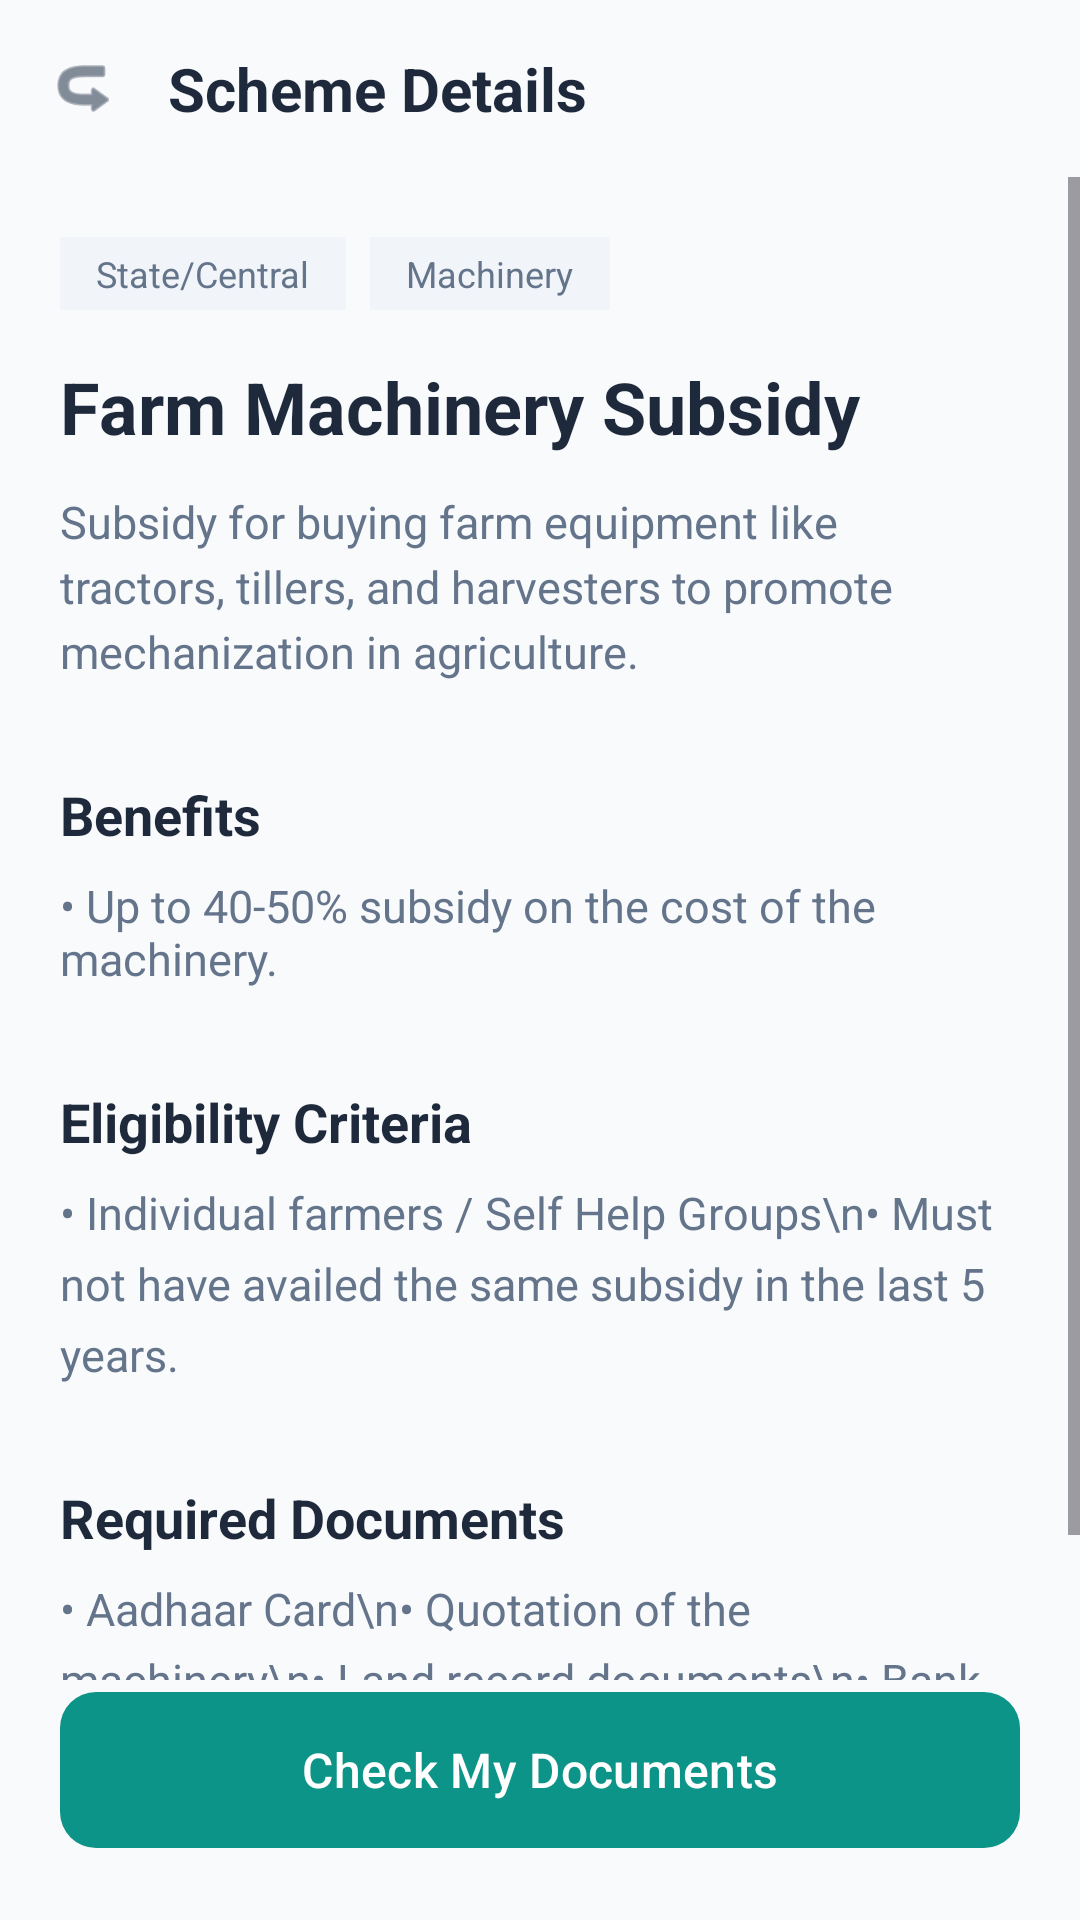

Produce the Android XML layout that renders to this screen, including the resource entries it uses.
<!-- AndroidManifest.xml: application theme Theme.Schememasters -->
<!-- res/layout/activity_farm_machinery_details.xml -->
<?xml version="1.0" encoding="utf-8"?>
<androidx.constraintlayout.widget.ConstraintLayout xmlns:android="http://schemas.android.com/apk/res/android"
    xmlns:app="http://schemas.android.com/apk/res-auto"
    xmlns:tools="http://schemas.android.com/tools"
    android:layout_width="match_parent"
    android:layout_height="match_parent"
    android:background="#F8FAFC">

    <androidx.constraintlayout.widget.ConstraintLayout
        android:id="@+id/topBar"
        android:layout_width="match_parent"
        android:layout_height="wrap_content"
        android:padding="16dp"
        app:layout_constraintTop_toTopOf="parent">

        <ImageView
            android:id="@+id/btnBack"
            android:layout_width="24dp"
            android:layout_height="24dp"
            android:src="@android:drawable/ic_menu_revert"
            android:rotation="180"
            app:tint="#334155"
            app:layout_constraintStart_toStartOf="parent"
            app:layout_constraintTop_toTopOf="parent"
            app:layout_constraintBottom_toBottomOf="parent" />

        <TextView
            android:layout_width="wrap_content"
            android:layout_height="wrap_content"
            android:text="Scheme Details"
            android:textColor="#1E293B"
            android:textSize="20sp"
            android:textStyle="bold"
            app:layout_constraintStart_toEndOf="@id/btnBack"
            android:layout_marginStart="16dp"
            app:layout_constraintTop_toTopOf="parent"
            app:layout_constraintBottom_toBottomOf="parent" />

    </androidx.constraintlayout.widget.ConstraintLayout>

    <ScrollView
        android:layout_width="match_parent"
        android:layout_height="0dp"
        app:layout_constraintTop_toBottomOf="@id/topBar"
        app:layout_constraintBottom_toTopOf="@id/btnCheckDocs">

        <LinearLayout
            android:layout_width="match_parent"
            android:layout_height="wrap_content"
            android:orientation="vertical"
            android:padding="20dp">

            <LinearLayout
                android:layout_width="match_parent"
                android:layout_height="wrap_content"
                android:orientation="horizontal">
                <TextView
                    android:layout_width="wrap_content"
                    android:layout_height="wrap_content"
                    android:background="#F1F5F9"
                    android:paddingHorizontal="12dp"
                    android:paddingVertical="4dp"
                    android:text="State/Central"
                    android:textColor="#64748B"
                    android:textSize="12sp" />
                <TextView
                    android:layout_width="wrap_content"
                    android:layout_height="wrap_content"
                    android:layout_marginStart="8dp"
                    android:background="#F1F5F9"
                    android:paddingHorizontal="12dp"
                    android:paddingVertical="4dp"
                    android:text="Machinery"
                    android:textColor="#64748B"
                    android:textSize="12sp" />
            </LinearLayout>

            <TextView
                android:layout_width="wrap_content"
                android:layout_height="wrap_content"
                android:layout_marginTop="16dp"
                android:text="Farm Machinery Subsidy"
                android:textColor="#1E293B"
                android:textSize="24sp"
                android:textStyle="bold" />

            <TextView
                android:layout_width="match_parent"
                android:layout_height="wrap_content"
                android:layout_marginTop="12dp"
                android:text="Subsidy for buying farm equipment like tractors, tillers, and harvesters to promote mechanization in agriculture."
                android:textColor="#64748B"
                android:textSize="15sp"
                android:lineSpacingExtra="4dp" />

            <TextView
                android:layout_width="wrap_content"
                android:layout_height="wrap_content"
                android:layout_marginTop="32dp"
                android:text="Benefits"
                android:textColor="#1E293B"
                android:textSize="18sp"
                android:textStyle="bold" />

            <TextView
                android:layout_width="match_parent"
                android:layout_height="wrap_content"
                android:layout_marginTop="8dp"
                android:text="• Up to 40-50% subsidy on the cost of the machinery."
                android:textColor="#64748B"
                android:textSize="15sp" />

            <TextView
                android:layout_width="wrap_content"
                android:layout_height="wrap_content"
                android:layout_marginTop="32dp"
                android:text="Eligibility Criteria"
                android:textColor="#1E293B"
                android:textSize="18sp"
                android:textStyle="bold" />

            <TextView
                android:layout_width="match_parent"
                android:layout_height="wrap_content"
                android:layout_marginTop="8dp"
                android:text="• Individual farmers / Self Help Groups\n• Must not have availed the same subsidy in the last 5 years."
                android:textColor="#64748B"
                android:textSize="15sp"
                android:lineSpacingExtra="6dp" />

            <TextView
                android:layout_width="wrap_content"
                android:layout_height="wrap_content"
                android:layout_marginTop="32dp"
                android:text="Required Documents"
                android:textColor="#1E293B"
                android:textSize="18sp"
                android:textStyle="bold" />

            <TextView
                android:layout_width="match_parent"
                android:layout_height="wrap_content"
                android:layout_marginTop="8dp"
                android:text="• Aadhaar Card\n• Quotation of the machinery\n• Land record documents\n• Bank Passbook"
                android:textColor="#64748B"
                android:textSize="15sp"
                android:lineSpacingExtra="6dp" />

        </LinearLayout>
    </ScrollView>

    <com.google.android.material.button.MaterialButton
        android:id="@+id/btnCheckDocs"
        android:layout_width="match_parent"
        android:layout_height="60dp"
        android:layout_margin="20dp"
        android:text="Check My Documents"
        android:textAllCaps="false"
        android:textSize="16sp"
        app:backgroundTint="#0D9488"
        app:cornerRadius="12dp"
        app:layout_constraintBottom_toBottomOf="parent" />

</androidx.constraintlayout.widget.ConstraintLayout>
<!-- resources referenced by this layout -->
<resources>
  <style name="Theme.Schememasters" parent="Base.Theme.Schememasters" />
  <style name="Base.Theme.Schememasters" parent="Theme.Material3.DayNight.NoActionBar">
          
          
      </style>
</resources>
